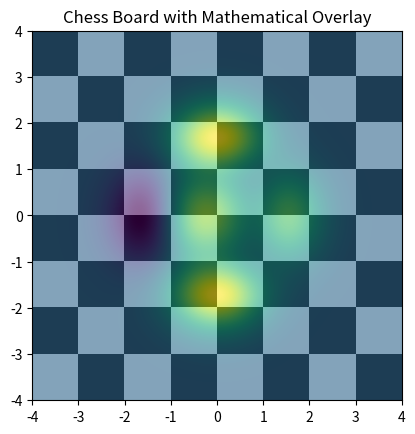

Source code (Python):
import matplotlib.pyplot as plt
import numpy as np

# Define grid and chessboard pattern
x = np.linspace(-4, 4, 8)  # Adjusted for an 8x8 grid
y = np.linspace(-4, 4, 8)
X, Y = np.meshgrid(x, y)
extent = -4, 4, -4, 4  # Matches the chessboard grid
z1 = np.add.outer(range(8), range(8)) % 2

# Plot chessboard
plt.imshow(z1, cmap="binary_r", interpolation="nearest", extent=extent, alpha=1)

# Define mathematical function
def mathematical_overlay(x, y):
    return (1 - x / 2 + x ** 5 + y ** 6) * np.exp(-(x ** 2 + y ** 2))

# Overlay function visualization
dx, dy = 0.015, 0.05
x_fine = np.arange(-4.0, 4.0, dx)
y_fine = np.arange(-4.0, 4.0, dy)
X_fine, Y_fine = np.meshgrid(x_fine, y_fine)
z2 = mathematical_overlay(X_fine, Y_fine)

# Plot the overlay with a distinct colormap and adjusted alpha
plt.imshow(z2, cmap="viridis", alpha=0.6, interpolation="bilinear", extent=extent)

# Add title and show plot
plt.title("Chess Board with Mathematical Overlay")
plt.show()